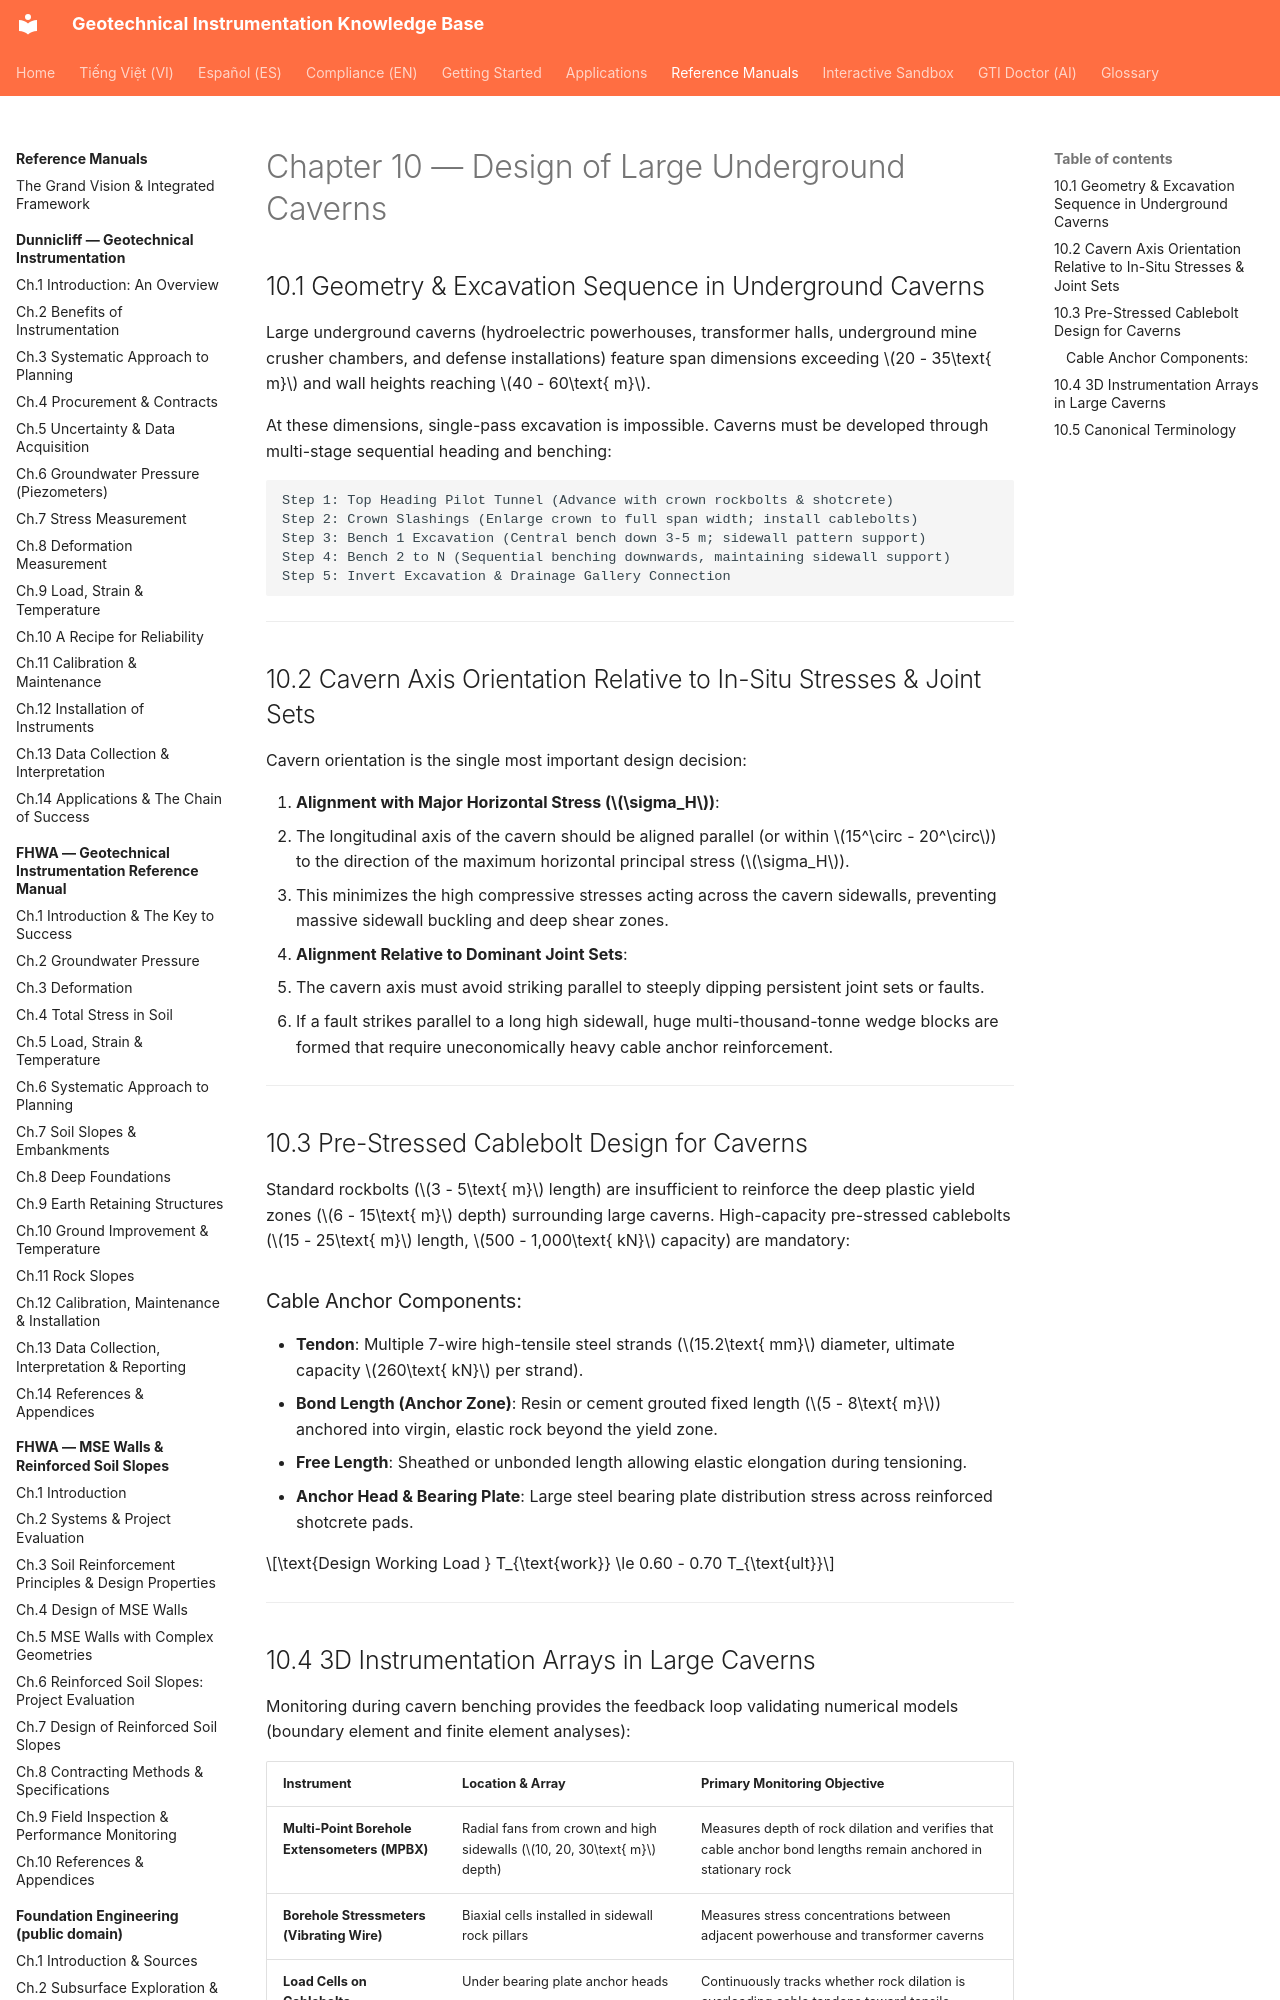

repository: geoinst/geoinst.github.io · page: reference-manuals/practical-rock-engineering/chapter-10-large-underground-caverns/index.html · generator: mkdocs

---
lang: en
lang_alt: vi/reference-manuals/practical-rock-engineering/chapter-10-large-underground-caverns/
---

# Chapter 10 — Design of Large Underground Caverns

## 10.1 Geometry & Excavation Sequence in Underground Caverns

Large underground caverns (hydroelectric powerhouses, transformer halls, underground mine crusher chambers, and defense installations) feature span dimensions exceeding $20 - 35\text{ m}$ and wall heights reaching $40 - 60\text{ m}$.

At these dimensions, single-pass excavation is impossible. Caverns must be developed through multi-stage sequential heading and benching:

```
Step 1: Top Heading Pilot Tunnel (Advance with crown rockbolts & shotcrete)
Step 2: Crown Slashings (Enlarge crown to full span width; install cablebolts)
Step 3: Bench 1 Excavation (Central bench down 3-5 m; sidewall pattern support)
Step 4: Bench 2 to N (Sequential benching downwards, maintaining sidewall support)
Step 5: Invert Excavation & Drainage Gallery Connection
```

---
